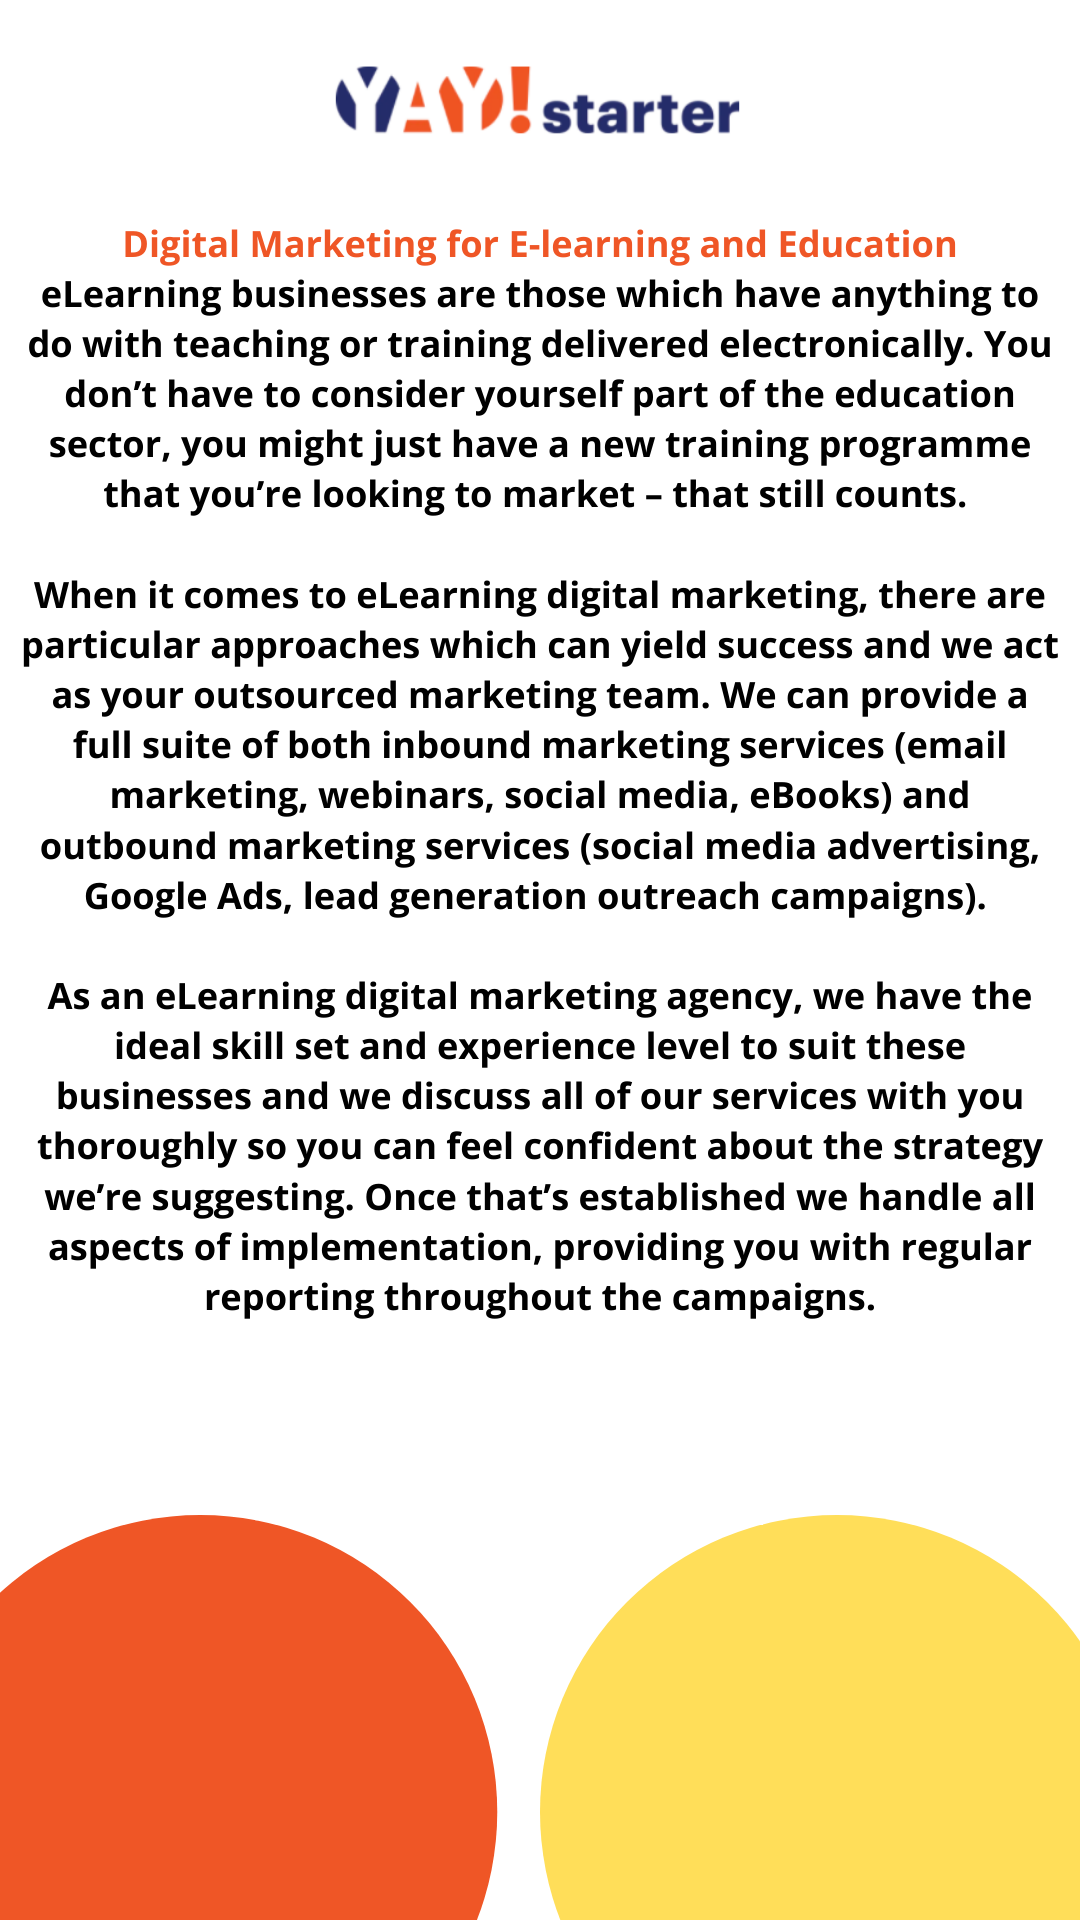

Write the Android layout XML for this screen, with the resource values it uses.
<!-- AndroidManifest.xml: application theme Theme.YAYStarterApp -->
<!-- res/layout/fragment_elearning.xml -->
<?xml version="1.0" encoding="utf-8"?>
<androidx.constraintlayout.widget.ConstraintLayout xmlns:android="http://schemas.android.com/apk/res/android"
    xmlns:app="http://schemas.android.com/apk/res-auto"
    xmlns:tools="http://schemas.android.com/tools"
    android:layout_width="match_parent"
    android:layout_height="match_parent"
    tools:context=".ElearningFragment">


    <ImageView
        android:id="@+id/elearning"
        android:layout_width="match_parent"
        android:layout_height="match_parent"
        android:src="@drawable/elearning"
        android:scaleType="fitXY"
        app:layout_constraintBottom_toBottomOf="parent"
        app:layout_constraintEnd_toEndOf="parent"
        app:layout_constraintStart_toStartOf="parent"
        app:layout_constraintTop_toTopOf="parent" />
</androidx.constraintlayout.widget.ConstraintLayout>
<!-- resources referenced by this layout -->
<resources>
  <!-- drawable elearning: png bitmap (drawable, 321886 bytes) -->
  <style name="Theme.YAYStarterApp" parent="Theme.MaterialComponents.DayNight.DarkActionBar">
          
          <item name="colorPrimary">@color/purple_500</item>
          <item name="colorPrimaryVariant">@color/purple_700</item>
          <item name="colorOnPrimary">@color/white</item>
          
          <item name="colorSecondary">@color/teal_200</item>
          <item name="colorSecondaryVariant">@color/teal_700</item>
          <item name="colorOnSecondary">@color/black</item>
          
          <item name="android:statusBarColor" tools:targetApi="l">?attr/colorPrimaryVariant</item>
          
      </style>
  <!-- not gathered from this repository: default colours our renderer supplied (Android Studio template values) -->
  <color name="purple_500">#FF6200EE</color>
  <color name="purple_700">#FF3700B3</color>
  <color name="teal_200">#FF03DAC5</color>
  <color name="teal_700">#FF018786</color>
  <color name="black">#FF000000</color>
  <color name="white">#FFFFFFFF</color>
</resources>
